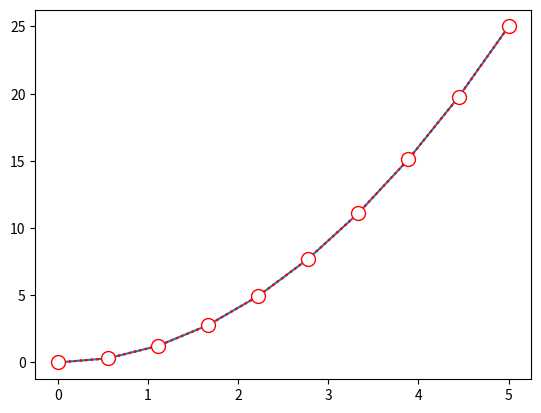

This chart was generated by the following Python code:
# Matplotlib 绘图标记

import matplotlib.pyplot as plt
import numpy as np

"""
绘图过程如果想添加一些标记，比如图例、网格、坐标轴标签等，可以使用plot()方法的参数来定义
1. marker参数定义了标记的形状，有以下几种可选：
- '.' 点
- ',' 像素
- 'o' 圆圈
- 'v' 倒三角
- '^' 正三角
- '<' 左三角
- '>' 右三角
- '1' 下三叉
- '2' 上三叉
- '3' 左三叉
- '4' 右三叉
- '8' 八边形
- 's' 正方形
- 'p' 五边形
- ’P‘ 加号(填充)
- '*' 星号
- 'h' 六边形1
- 'H' 六边形2
- '+' 加号
- 'x' 乘号x
- 'X' 乘号x(填充)
- 'D' 菱形
- 'd' 瘦菱形
- '|' 竖线
- '_' 横线
- 0 左横线
- 1 右横线
- 2 上竖线
- 3 下竖线
- 4 左箭头
- 5 右箭头
- 6 上箭头
- 7 下箭头
- 8 左箭头(中间点为基准点)
- 9 右箭头(中间点为基准点)
- 10 上箭头(中间点为基准点)
- 11 下箭头(中间点为基准点)
- None 无标记
- '$...$' 渲染指定字符

2. fmt参数定义了基本格式，如标记、线条样式和颜色
fmt='[marker][line][color]'
(1) marker：标记，同上

(2) line：线条样式，有以下几种可选：
- '-' 实线
- '--' 破折线
- '-.' 点划线
- ':' 虚线

(3) color：颜色，有以下几种可选：
- 'b' 蓝色
- 'g' 绿色
- 'r' 红色
- 'c' 青色
- 'y' 黄色
- 'k' 黑色
- 'w' 白色
- ’m‘ 品红色

3. 标记的颜色和大小
定义标记的大小和颜色，使用的参数分别是
- markersize(简写ms)：标记大小
- markerfacecolor(简写mfc)：标记内部颜色
- markeredgecolor(简写mec)：标记边框颜色
"""

# 实例1：marker参数
x = np.linspace(0, 5, 10)
y = x**2
plt.plot(x, y, marker='o')
plt.show()

# 实例2：fmt参数
x = np.linspace(0, 5, 10)
y = x**2
plt.plot(x, y, 'r:o') # 红色虚线圆圈
plt.show()

# 实例3：设置标记大小和颜色参数
x = np.linspace(0, 5, 10)
y = x**2
plt.plot(x, y, 'r:o', markersize=10, markerfacecolor='w', markeredgecolor='r') # 红色虚线圆圈，大小为10，内部颜色为白色，边框颜色为红色
plt.show()

